Dataset: pokedex_cnn (GitHub, erickdsama/pokedex_cnn). Classes: beedrill, blastoise, bulbasaur, butterfree, caterpie, charizard, charmander, charmeleon, ivysaur, kakuna, metapod, squirtle, venusaur, wartortle, weedle.

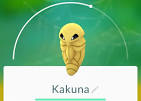
Label: kakuna

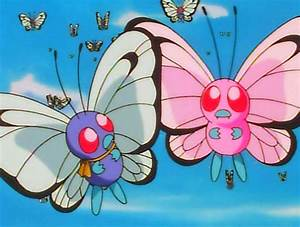
Label: butterfree

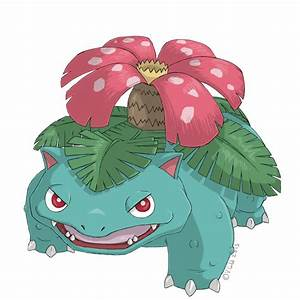
Label: venusaur

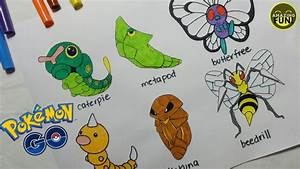
Label: caterpie

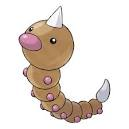
Label: weedle

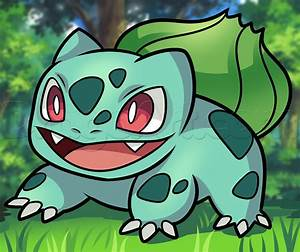
Label: bulbasaur
